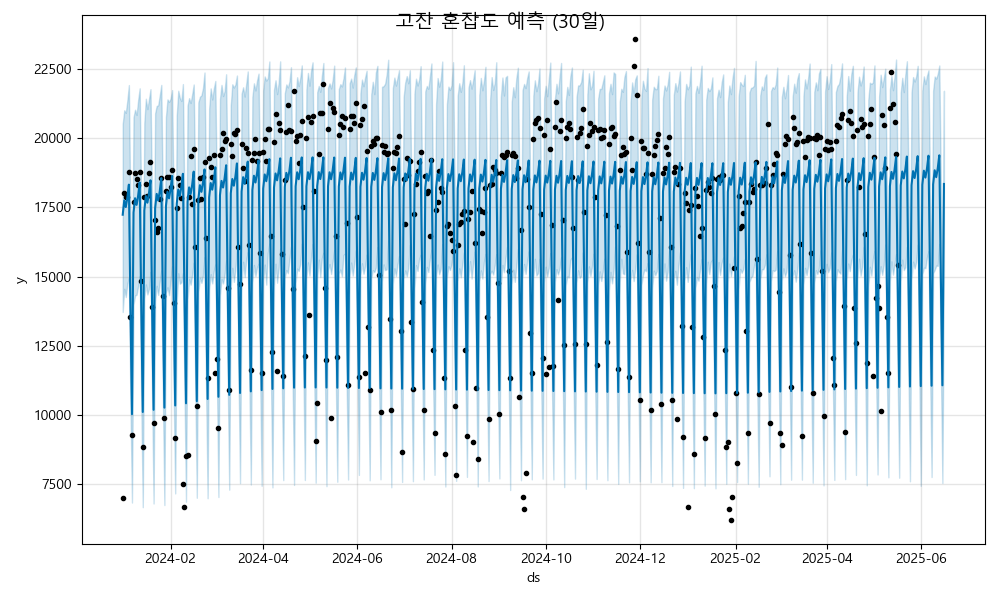

Data behind this chart, as committed beside it:
ds, yhat, yhat_lower, yhat_upper
2024-01-01, 17238, 13726, 20518
2024-01-02, 17755, 14561, 21010
2024-01-03, 17515, 14264, 20919
2024-01-04, 17849, 14742, 21361
2024-01-05, 18324, 14964, 21921
2024-01-06, 13927, 10414, 17078
2024-01-07, 10036, 6843, 13340
2024-01-08, 17317, 13999, 20754
2024-01-09, 17833, 14318, 21030
2024-01-10, 17594, 14351, 20841
2024-01-11, 17928, 14662, 21378
2024-01-12, 18402, 15032, 21803
2024-01-13, 14006, 10523, 17494
2024-01-14, 10114, 6676, 13521
2024-01-15, 17395, 14202, 20553
2024-01-16, 17911, 14719, 21427
2024-01-17, 17672, 14359, 21052
2024-01-18, 18006, 14557, 21405
2024-01-19, 18481, 15175, 21772
2024-01-20, 14084, 10818, 17545
2024-01-21, 10192, 6809, 13468
2024-01-22, 17473, 14104, 20900
2024-01-23, 17990, 14670, 21164
2024-01-24, 17750, 14342, 21193
2024-01-25, 18084, 14827, 21545
2024-01-26, 18559, 15230, 21926
2024-01-27, 14162, 10764, 17522
2024-01-28, 10271, 6753, 13463
2024-01-29, 17552, 14423, 20764
2024-01-30, 18068, 14617, 21403
2024-01-31, 17829, 14333, 21313
2024-02-01, 18163, 14852, 21424
2024-02-02, 18637, 15380, 21739
2024-02-03, 14241, 10940, 17452
2024-02-04, 10349, 7173, 13504
2024-02-05, 17630, 14103, 20821
2024-02-06, 18146, 15124, 21717
2024-02-07, 17907, 14745, 21451
2024-02-08, 18241, 14793, 21347
2024-02-09, 18716, 15129, 21957
2024-02-10, 14319, 10966, 17404
2024-02-11, 10427, 6874, 13673
2024-02-12, 17708, 14186, 21176
2024-02-13, 18225, 14903, 21449
2024-02-14, 17985, 14711, 21272
2024-02-15, 18319, 15068, 21587
2024-02-16, 18794, 15507, 21941
2024-02-17, 14397, 11111, 17957
2024-02-18, 10506, 7016, 14067
2024-02-19, 17787, 14446, 21297
2024-02-20, 18303, 14956, 21497
2024-02-21, 18064, 14777, 21549
2024-02-22, 18398, 15042, 21813
2024-02-23, 18873, 15702, 22374
2024-02-24, 14476, 11002, 18099
2024-02-25, 10584, 6998, 14081
2024-02-26, 17865, 14547, 21065
2024-02-27, 18382, 15091, 21800
2024-02-28, 18142, 14757, 21399
2024-02-29, 18476, 15206, 21795
... 473 more rows
